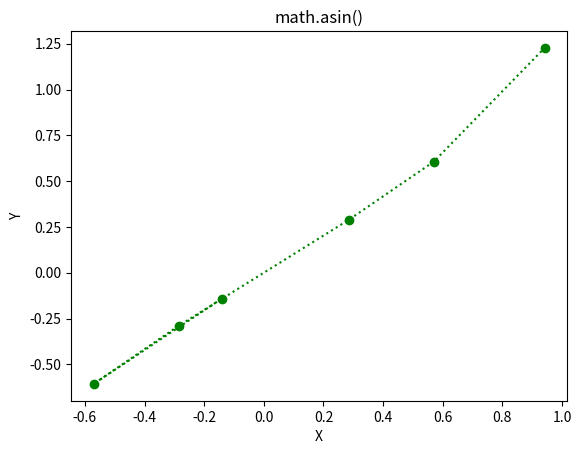

Here is the Python script that generated this plot:
# Python code to implement
# the aasin()function
import math
import matplotlib.pyplot as plt

in_array = [-0.14159265, -0.57039399, -0.28559933,
            0.28559933, 0.57039399, 0.94159265]

out_array = []

for i in range(len(in_array)):
    out_array.append(math.asin(in_array[i]))
    i += 1

print("Input_Array : \n", in_array)
print("\nOutput_Array : \n", out_array)

plt.plot(in_array, out_array, "go:")
plt.title("math.asin()")
plt.xlabel("X")
plt.ylabel("Y")
plt.show()
